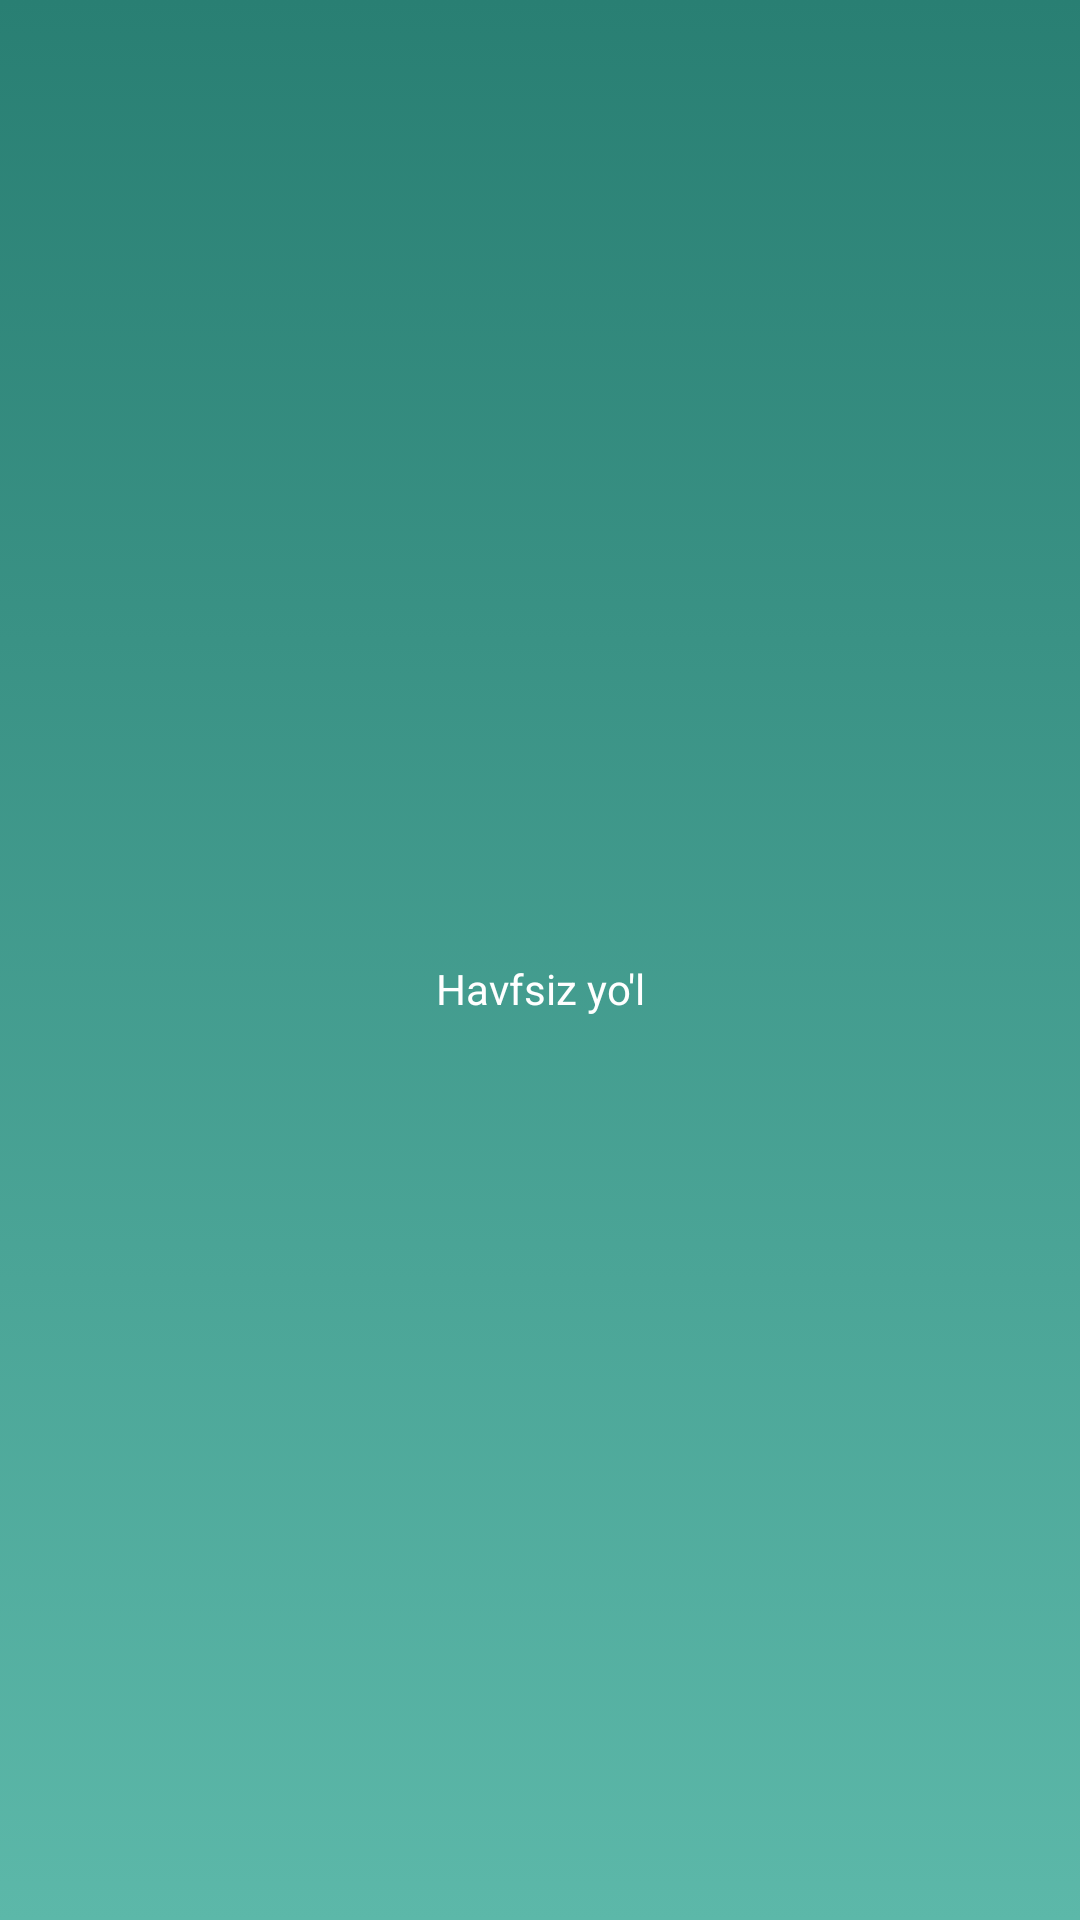

Write the Android layout XML for this screen, with the resource values it uses.
<!-- AndroidManifest.xml: application theme Theme.Video_app -->
<!-- res/layout/fragment_splash.xml -->
<?xml version="1.0" encoding="utf-8"?>
<androidx.constraintlayout.widget.ConstraintLayout xmlns:android="http://schemas.android.com/apk/res/android"
    xmlns:app="http://schemas.android.com/apk/res-auto"
    xmlns:tools="http://schemas.android.com/tools"
    android:layout_width="match_parent"
    android:layout_height="match_parent"
    android:background="@drawable/ic_splsh_back"
    tools:context=".SplashFragment">

    <ImageView
        android:id="@+id/splash_logo"
        android:layout_width="wrap_content"
        android:layout_height="wrap_content"
        android:contentDescription="@string/app_name"
        app:layout_constraintBottom_toBottomOf="parent"
        app:layout_constraintLeft_toLeftOf="parent"
        app:layout_constraintRight_toRightOf="parent"
        app:layout_constraintTop_toTopOf="parent" />

    <TextView
        android:id="@+id/splash_title"
        android:layout_marginTop="@dimen/_10sdp"
        android:layout_width="wrap_content"
        android:layout_height="wrap_content"
        android:text="@string/havfsiz_yo_l"
        android:textColor="@color/white"
        android:textSize="@dimen/_25sdp"
        app:layout_constraintLeft_toLeftOf="@id/splash_logo"
        app:layout_constraintRight_toRightOf="@id/splash_logo"
        app:layout_constraintTop_toBottomOf="@id/splash_logo" />

</androidx.constraintlayout.widget.ConstraintLayout>
<!-- resources referenced by this layout -->
<resources>
  <color name="white">#FFFFFFFF</color>
  <!-- drawable ic_splsh_back (drawable) -->
  <?xml version="1.0" encoding="utf-8"?>
  <selector xmlns:android="http://schemas.android.com/apk/res/android">
      <item>
          <shape>
              <gradient android:angle="18" android:endColor="#5CB8A9" android:startColor="#297F73" />
          </shape>
      </item>
  </selector>
  <string name="app_name">Havfsiz yo\'l</string>
  <string name="havfsiz_yo_l">Havfsiz yo\'l</string>
  <style name="Theme.Video_app" parent="Theme.MaterialComponents.Light.NoActionBar">
          
          <item name="colorPrimary">#FFFFFF</item>
          <item name="colorPrimaryVariant">@color/white</item>
          <item name="colorOnPrimary">@color/black</item>
          
          <item name="colorSecondary">@color/teal_200</item>
          <item name="colorSecondaryVariant">@color/teal_700</item>
          <item name="colorOnSecondary">@color/black</item>
          
          <item name="android:statusBarColor" tools:targetApi="l">@color/white</item>
          
      </style>
  <color name="black">#FF000000</color>
  <color name="teal_200">#FF03DAC5</color>
  <color name="teal_700">#FF018786</color>
</resources>
